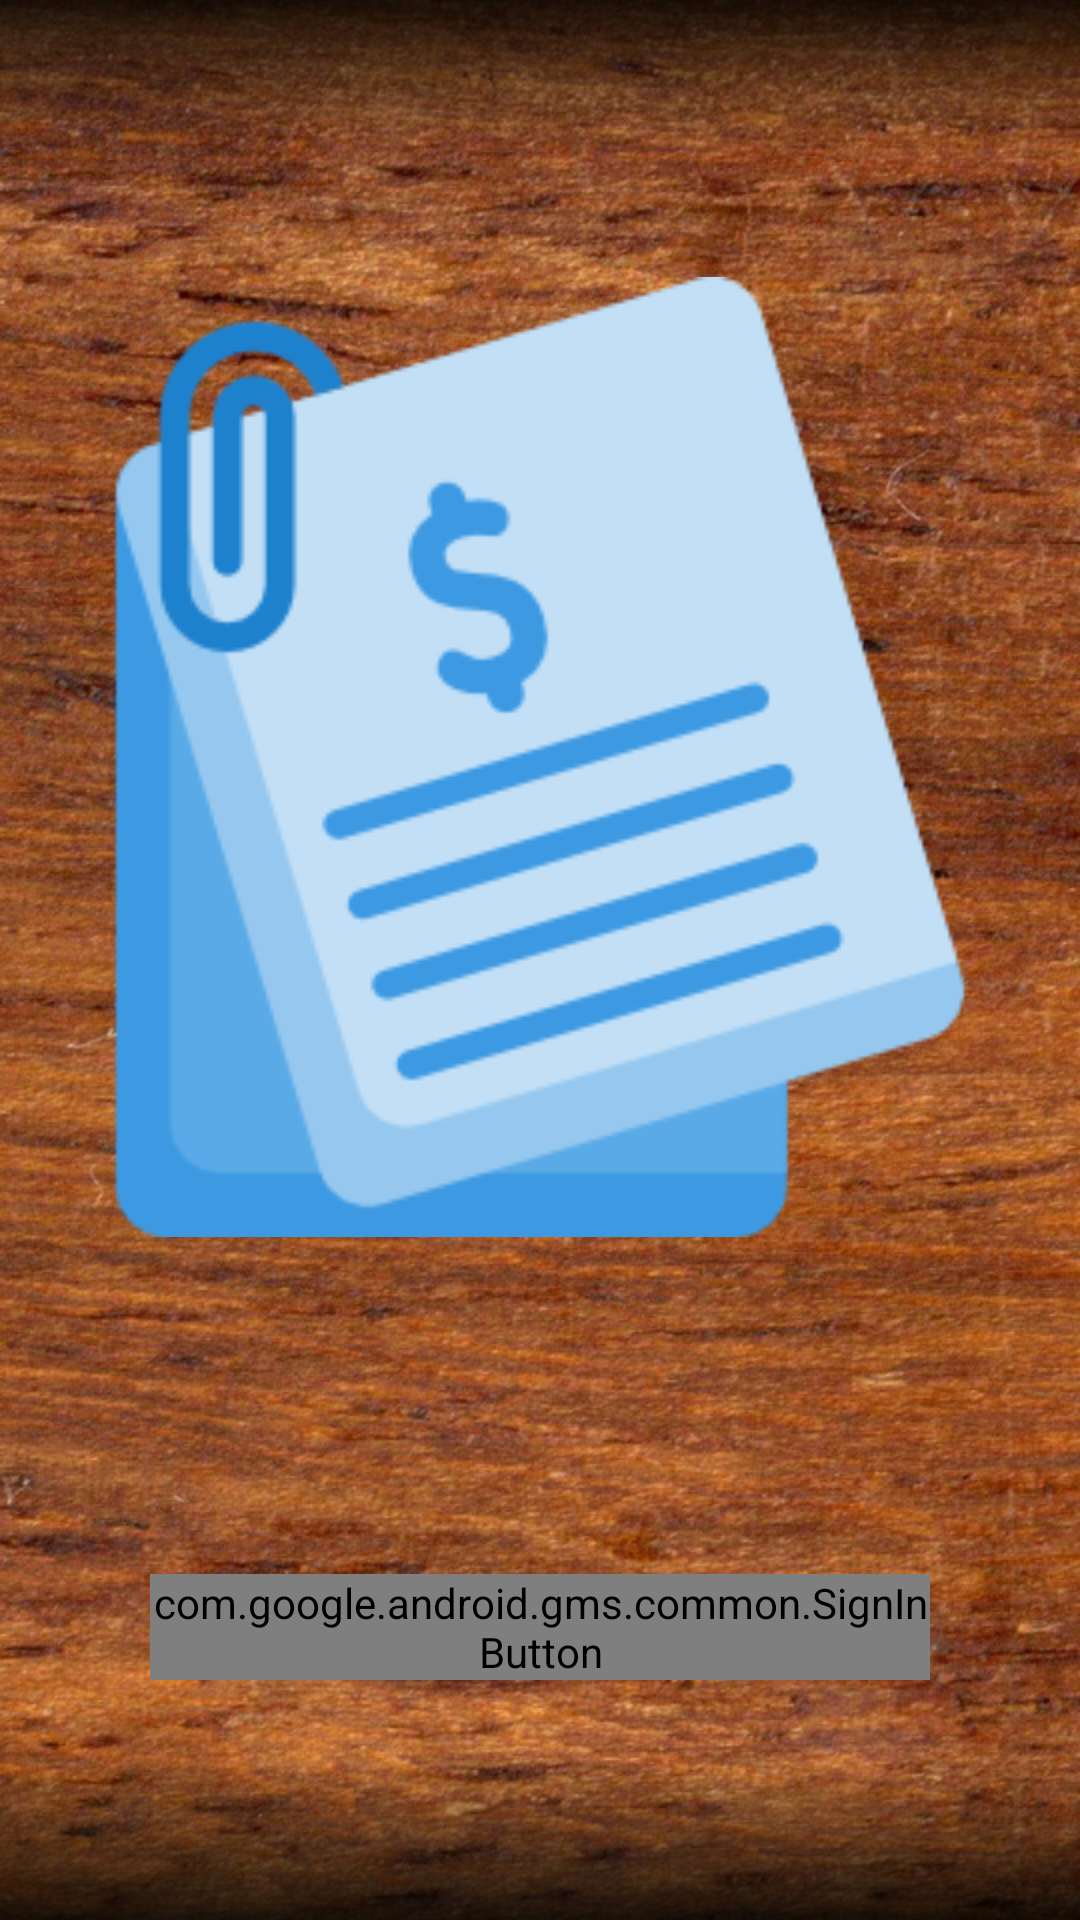

Write the Android layout XML for this screen, with the resource values it uses.
<!-- AndroidManifest.xml: application theme AppTheme -->
<!-- res/layout/activity_main.xml -->
<?xml version="1.0" encoding="utf-8"?>
<RelativeLayout xmlns:android="http://schemas.android.com/apk/res/android"
    xmlns:app="http://schemas.android.com/apk/res-auto"
    xmlns:tools="http://schemas.android.com/tools"
    android:layout_width="match_parent"
    android:layout_height="match_parent"
    android:background="@drawable/woodback"
    tools:context="com.example.deepanshuaggarwal.receiptvault.MainActivity">

    <com.google.android.gms.common.SignInButton
        android:id="@+id/googlesignin"
        android:layout_width="match_parent"
        android:layout_height="wrap_content"
        android:layout_marginBottom="80dp"
        android:layout_alignParentBottom="true"
        android:layout_centerHorizontal="true"
        android:layout_marginRight="50dp"
        android:layout_marginLeft="50dp"/>
    <ImageView
        android:layout_width="match_parent"
        android:layout_height="match_parent"
        android:layout_above="@id/googlesignin"
        android:layout_marginTop="20dp"
        android:layout_marginBottom="40dp"
        android:layout_marginRight="20dp"
        android:layout_marginLeft="20dp"
        android:src="@drawable/bill"/>

</RelativeLayout>
<!-- resources referenced by this layout -->
<resources>
  <!-- drawable bill: png bitmap (drawable, 13658 bytes) -->
  <!-- drawable woodback: png bitmap (drawable, 345485 bytes) -->
  <style name="AppTheme" parent="Theme.AppCompat.Light.NoActionBar">
  
          
          <item name="colorPrimary">@color/colorPrimary</item>
  
          
          <item name="colorPrimaryDark">@color/colorPrimaryDark</item>
  
          
          <item name="colorAccent">@color/colorAccent</item>
  
      </style>
  <color name="colorPrimary">#3F51B5</color>
  <color name="colorPrimaryDark">#303F9F</color>
  <color name="colorAccent">#8C9EFF</color>
</resources>
